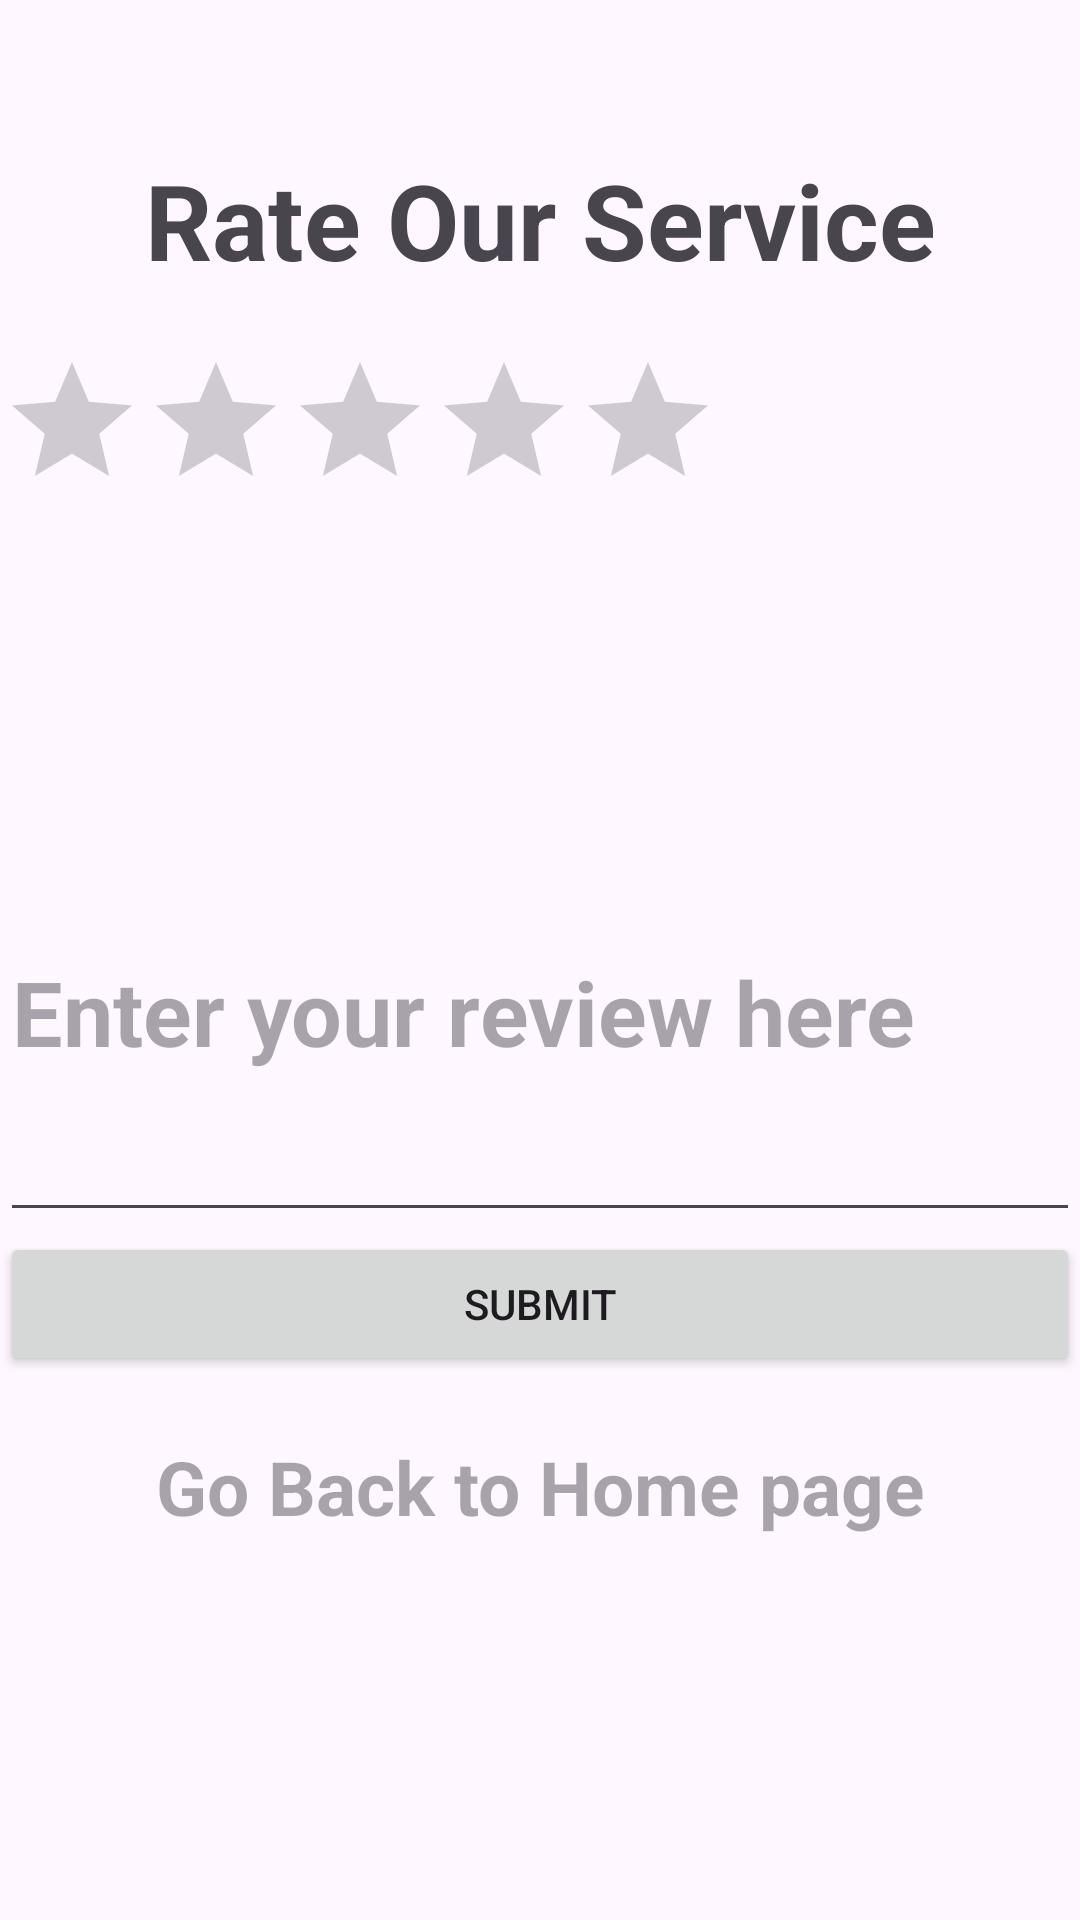

Layout XML and referenced resources for this Android screen:
<!-- AndroidManifest.xml: application theme Theme.Material3.Light -->
<!-- res/layout/activity_review.xml -->
<LinearLayout
    xmlns:android="http://schemas.android.com/apk/res/android"
    android:id="@+id/review_layout"
    android:layout_width="match_parent"
    android:layout_height="match_parent"
    android:orientation="vertical">
    <TextView
        android:text="Rate Our Service"
        android:textSize="35sp"
        android:gravity="center"
        android:textStyle="bold"
        android:layout_marginTop="50dp"
        android:layout_marginBottom="20dp"
        android:layout_width="match_parent"
        android:layout_height="wrap_content"/>

    <RatingBar
        android:id="@+id/rating_bar"
        android:layout_width="wrap_content"
        android:layout_height="wrap_content" />

    <TextView
        android:id="@+id/rateCount"
        android:layout_width="match_parent"
        android:layout_height="37dp"
        android:textStyle="bold"
        android:textSize="30sp"
        android:textAppearance="?android:textAppearanceMedium" />

    <EditText
        android:id="@+id/review_text"
        android:layout_width="match_parent"
        android:layout_height="150dp"
        android:layout_marginTop="50dp"
        android:textStyle="bold"
        android:textSize="30sp"
        android:hint="Enter your review here"/>


    <Button
        android:id="@+id/submit_button"
        android:layout_width="match_parent"
        android:layout_height="wrap_content"
        android:text="Submit" />
    <TextView
        android:id="@+id/go_backTo"
       android:hint="Go Back to Home page"
        android:gravity="center"
        android:textStyle="bold"
        android:textSize="25sp"
        android:layout_marginTop="20sp"
        android:layout_width="match_parent"
        android:layout_height="wrap_content"/>

    <TextView
        android:id="@+id/shhowRating"
        android:layout_width="match_parent"
        android:layout_height="match_parent"
        android:textAppearance="?android:textAppearanceMedium" />


</LinearLayout>
<!-- resources referenced by this layout -->
<resources>

</resources>
